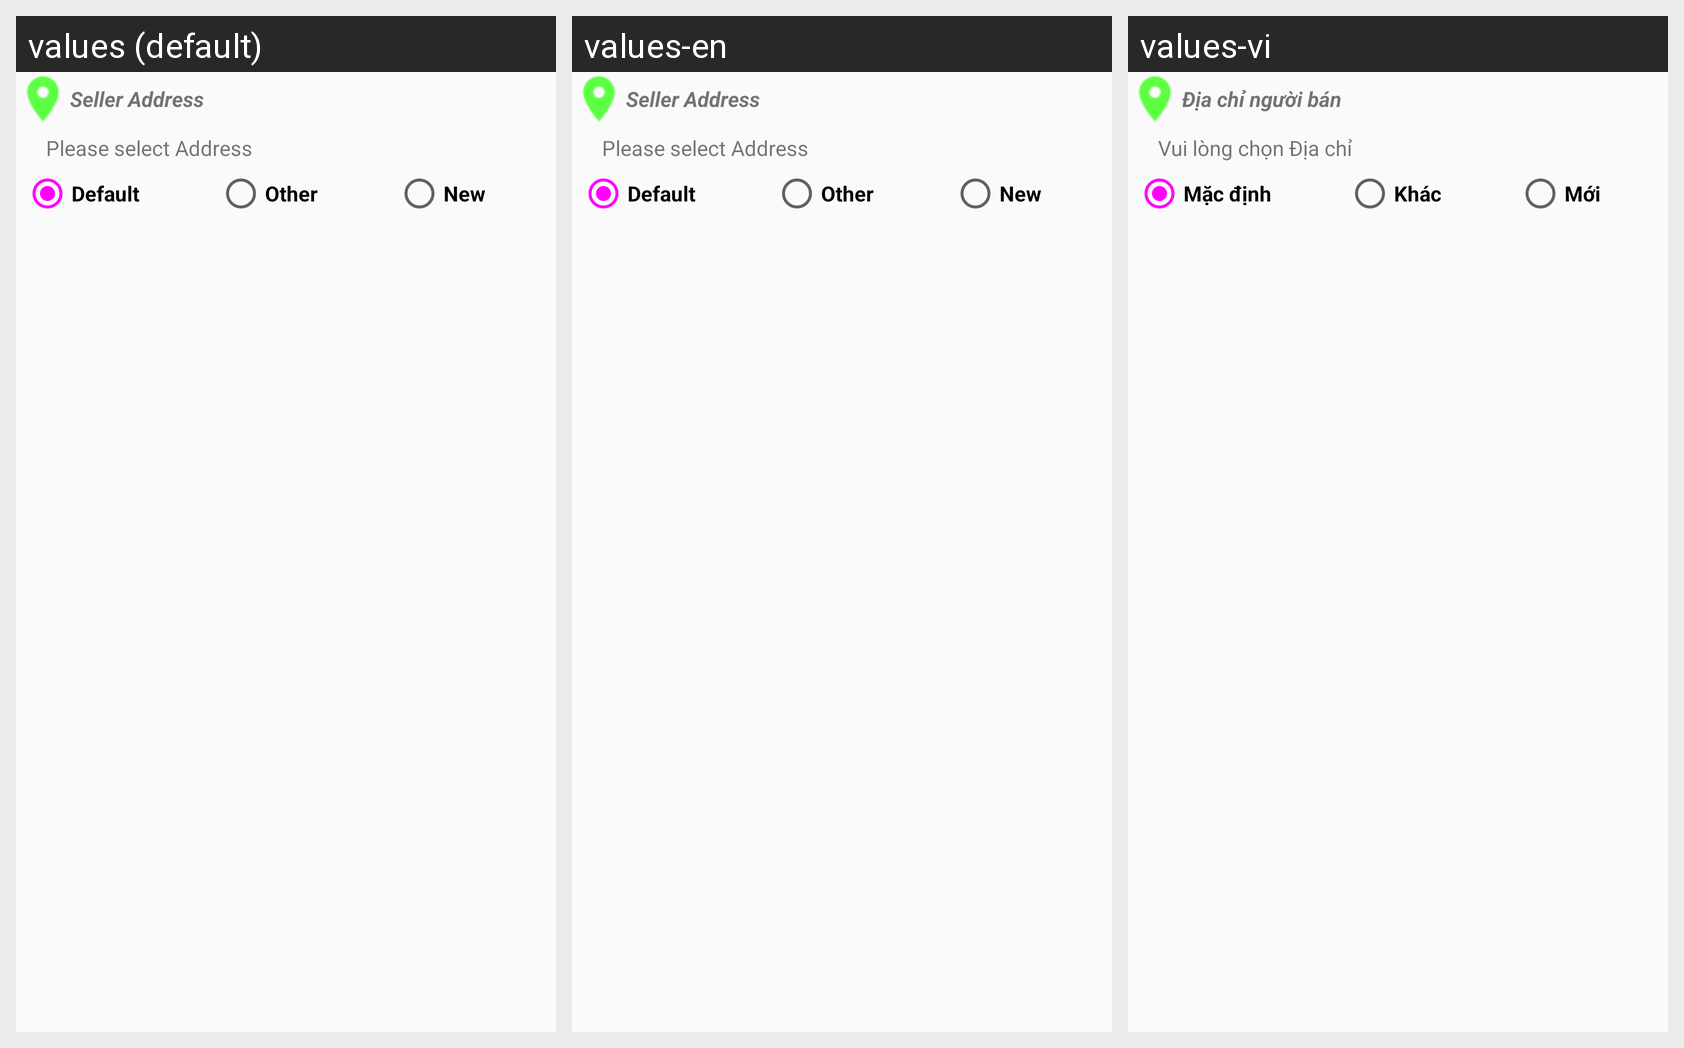

For this localized Android screen grid, give each drawn string resource with its value in every locale shown.
Android screen res/layout/alert_address_seller.xml rendered under 3 locales, left to right: values (default), values-en, values-vi. Device: Nexus 5 (rendered at 1080×1920; each locale shown at half size, 540×960, under a caption strip naming it); theme AppTheme.
Strings drawn on this screen, with the default value and each locale's value (text and hints the layout hard-codes, and strings that could not be matched under every locale, appear in the picture but are not listed):

seller_address
  values: Seller Address
  values-en: Seller Address
  values-vi: Địa chỉ người bán

seller_msg
  values: Please select Address
  values-en: Please select Address
  values-vi: Vui lòng chọn Địa chỉ

default_add
  values: Default
  values-en: Default
  values-vi: Mặc định

other_add
  values: Other
  values-en: Other
  values-vi: Khác

new_a
  values: New
  values-en: New
  values-vi: Mới
